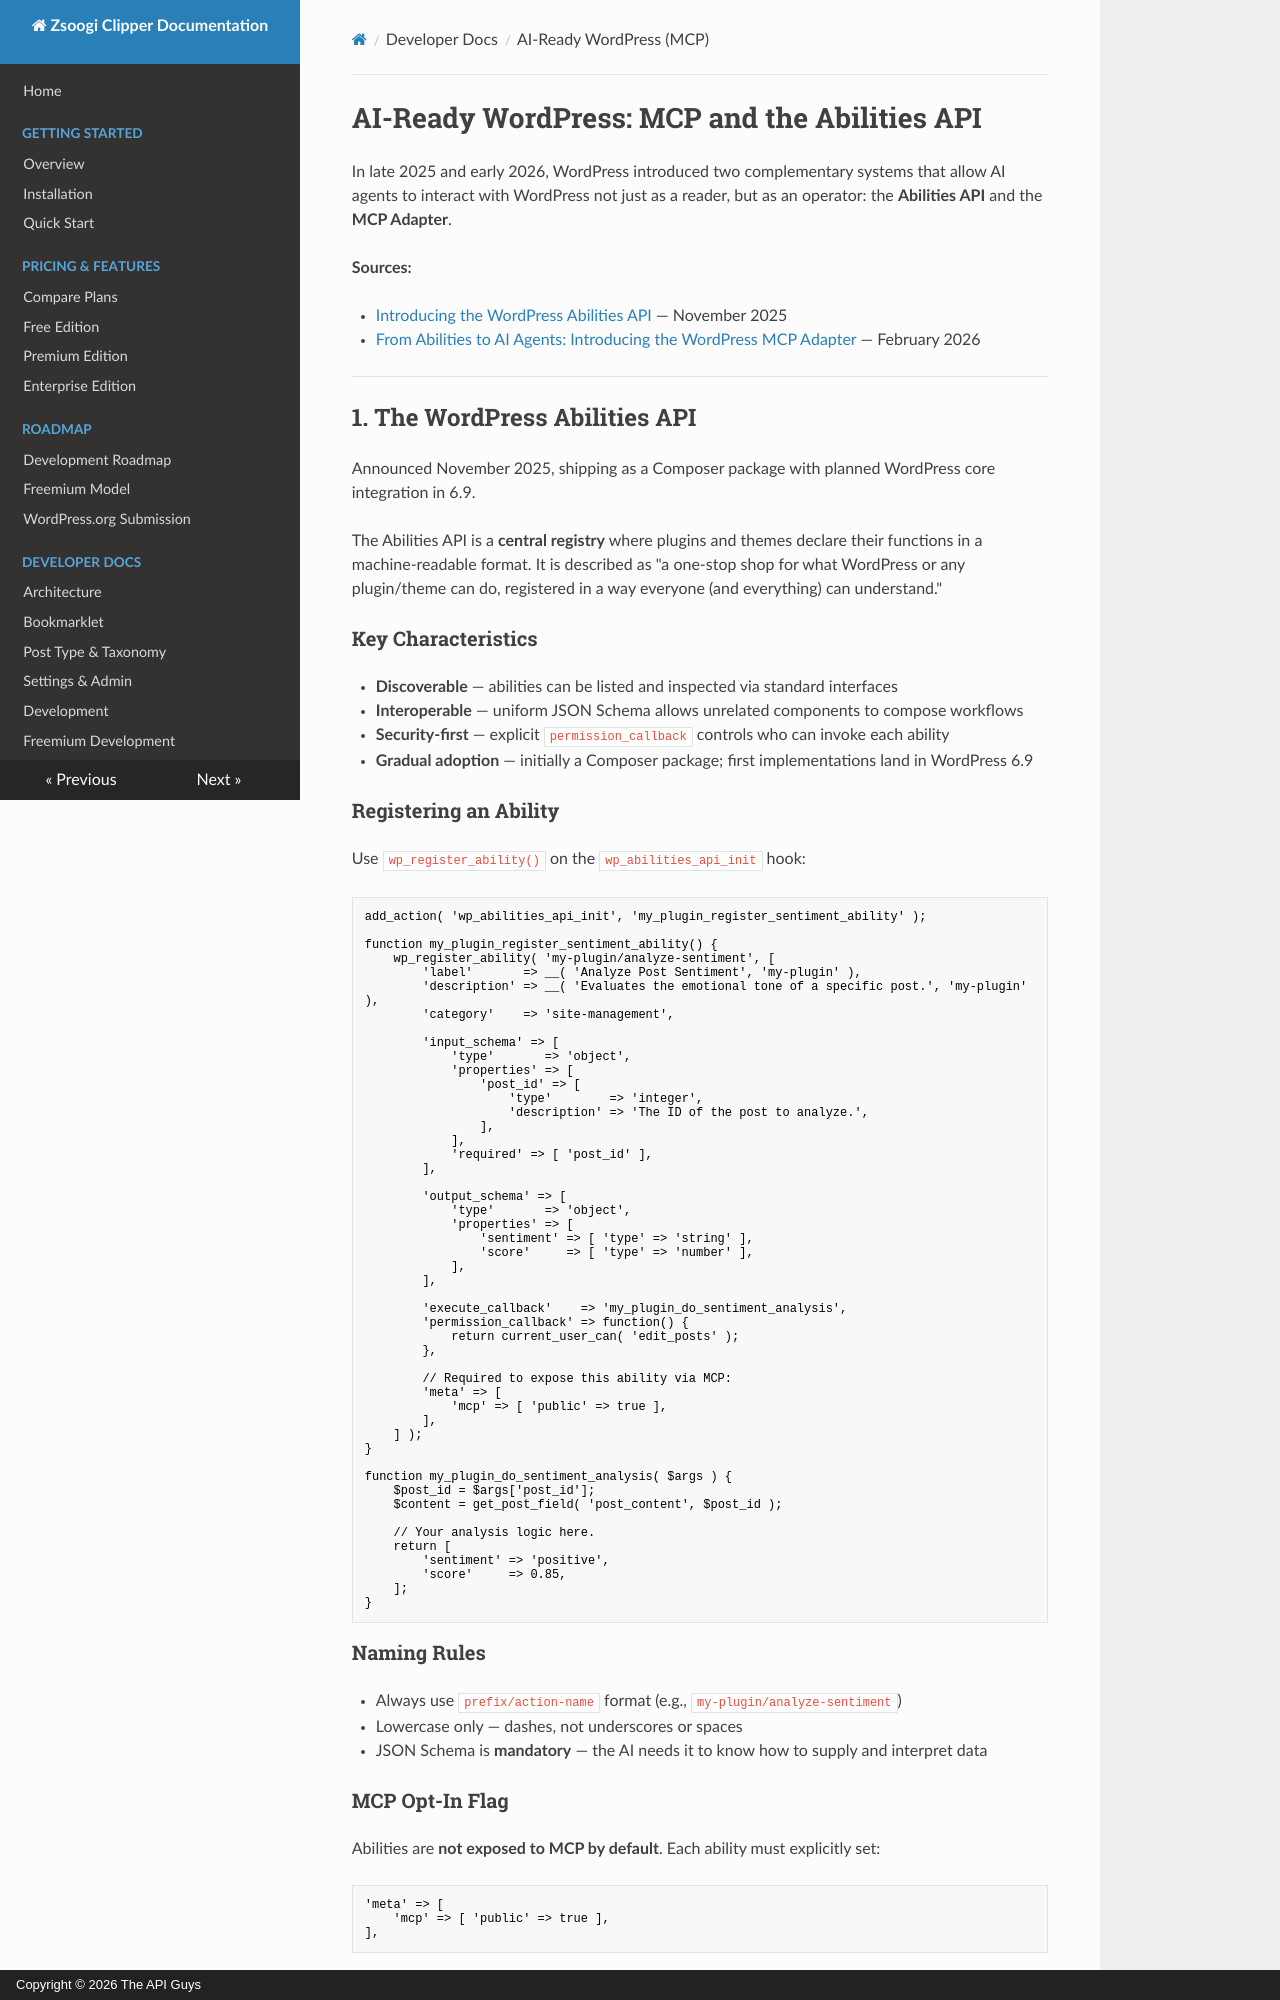

repository: TheAPIGuysDev/zsoogi-clipper · page: ai-ready-wordpress/index.html · generator: mkdocs · copyright: Copyright © 2026 The API Guys

# AI-Ready WordPress: MCP and the Abilities API

In late 2025 and early 2026, WordPress introduced two complementary systems that allow AI agents to interact with WordPress not just as a reader, but as an operator: the **Abilities API** and the **MCP Adapter**.

**Sources:**  

- [Introducing the WordPress Abilities API](https://developer.wordpress.org/news/2025/11/introducing-the-wordpress-abilities-api/) — November 2025
- [From Abilities to AI Agents: Introducing the WordPress MCP Adapter](https://developer.wordpress.org/news/2026/02/from-abilities-to-ai-agents-introducing-the-wordpress-mcp-adapter/) — February 2026

---

## 1. The WordPress Abilities API

Announced November 2025, shipping as a Composer package with planned WordPress core integration in 6.9.

The Abilities API is a **central registry** where plugins and themes declare their functions in a machine-readable format. It is described as "a one-stop shop for what WordPress or any plugin/theme can do, registered in a way everyone (and everything) can understand."

### Key Characteristics

- **Discoverable** — abilities can be listed and inspected via standard interfaces
- **Interoperable** — uniform JSON Schema allows unrelated components to compose workflows
- **Security-first** — explicit `permission_callback` controls who can invoke each ability
- **Gradual adoption** — initially a Composer package; first implementations land in WordPress 6.9

### Registering an Ability

Use `wp_register_ability()` on the `wp_abilities_api_init` hook:

```php
add_action( 'wp_abilities_api_init', 'my_plugin_register_sentiment_ability' );

function my_plugin_register_sentiment_ability() {
    wp_register_ability( 'my-plugin/analyze-sentiment', [
        'label'       => __( 'Analyze Post Sentiment', 'my-plugin' ),
        'description' => __( 'Evaluates the emotional tone of a specific post.', 'my-plugin' ),
        'category'    => 'site-management',

        'input_schema' => [
            'type'       => 'object',
            'properties' => [
                'post_id' => [
                    'type'        => 'integer',
                    'description' => 'The ID of the post to analyze.',
                ],
            ],
            'required' => [ 'post_id' ],
        ],

        'output_schema' => [
            'type'       => 'object',
            'properties' => [
                'sentiment' => [ 'type' => 'string' ],
                'score'     => [ 'type' => 'number' ],
            ],
        ],

        'execute_callback'    => 'my_plugin_do_sentiment_analysis',
        'permission_callback' => function() {
            return current_user_can( 'edit_posts' );
        },

        // Required to expose this ability via MCP:
        'meta' => [
            'mcp' => [ 'public' => true ],
        ],
    ] );
}

function my_plugin_do_sentiment_analysis( $args ) {
    $post_id = $args['post_id'];
    $content = get_post_field( 'post_content', $post_id );

    // Your analysis logic here.
    return [
        'sentiment' => 'positive',
        'score'     => 0.85,
    ];
}
```

### Naming Rules

- Always use `prefix/action-name` format (e.g., `my-plugin/analyze-sentiment`)
- Lowercase only — dashes, not underscores or spaces
- JSON Schema is **mandatory** — the AI needs it to know how to supply and interpret data

### MCP Opt-In Flag

Abilities are **not exposed to MCP by default**. Each ability must explicitly set:

```php
'meta' => [
    'mcp' => [ 'public' => true ],
],
```

To add this flag to a core ability (without modifying core), use the `wp_register_ability_args` filter.

---
